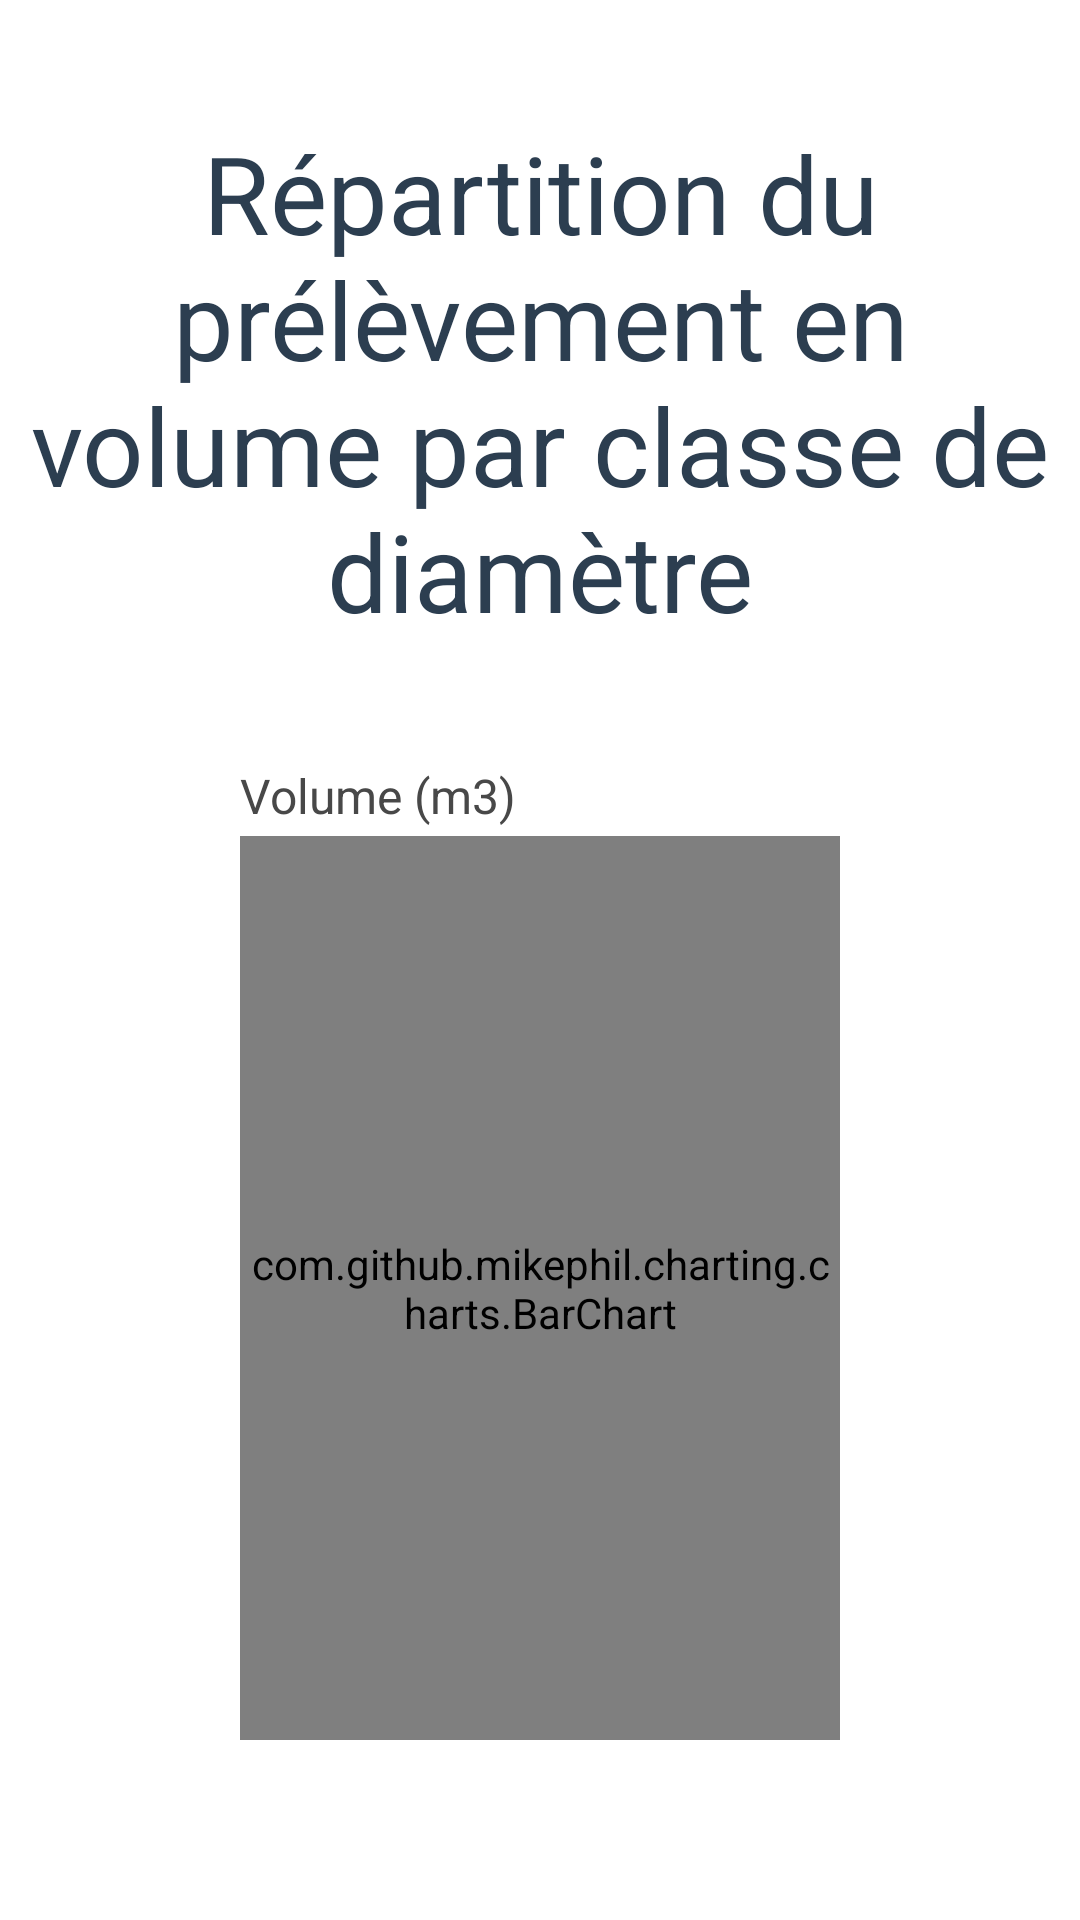

Reconstruct the res/layout file that produces this screen, plus the resources it refers to.
<!-- AndroidManifest.xml: application theme Theme.AppCompat.Light.NoActionBar -->
<!-- res/layout/view_page_analyse_graphe_volume.xml -->
<?xml version="1.0" encoding="utf-8"?>
<android.support.constraint.ConstraintLayout xmlns:android="http://schemas.android.com/apk/res/android"
    xmlns:app="http://schemas.android.com/apk/res-auto"
    xmlns:tools="http://schemas.android.com/tools"
    android:layout_width="match_parent"
    android:layout_height="match_parent"
    android:background="@color/colorBackground">

    <LinearLayout
        android:layout_width="match_parent"
        android:layout_height="match_parent"
        android:layout_marginTop="40dp"
        android:orientation="vertical"
        app:layout_constraintBottom_toBottomOf="parent"
        app:layout_constraintEnd_toEndOf="parent"
        app:layout_constraintStart_toStartOf="parent"
        app:layout_constraintTop_toTopOf="parent">

        <TextView
            android:id="@+id/text_titre_volume_graphe"
            android:layout_width="match_parent"
            android:layout_height="wrap_content"
            android:text="@string/titre_coupe_volume"
            android:textAlignment="center"
            android:textColor="@color/colorPrimaryDark"
            android:textSize="36sp"
            app:autoSizeTextType="uniform"
            app:autoSizeMaxTextSize="50sp"
            app:autoSizeMinTextSize="12sp"
            app:autoSizeStepGranularity="4sp" />

        <LinearLayout
            android:layout_width="match_parent"
            android:layout_height="match_parent"
            android:layout_marginBottom="60dp"
            android:layout_marginLeft="80dp"
            android:layout_marginRight="80dp"
            android:layout_marginTop="40dp"
            android:orientation="vertical">

            <TextView
                android:id="@+id/text_axe_volume_graphe"
                android:layout_width="match_parent"
                android:layout_height="wrap_content"
                android:textSize="18sp"
                android:textColor="@color/colorBlack"
                android:text="@string/axe_volume_m3"
                app:autoSizeTextType="uniform"
                app:autoSizeMaxTextSize="50sp"
                app:autoSizeMinTextSize="12sp"
                app:autoSizeStepGranularity="4sp" />

            <LinearLayout
                android:layout_width="match_parent"
                android:layout_height="match_parent"
                android:orientation="horizontal">

                <com.github.mikephil.charting.charts.BarChart
                    android:id="@+id/bar_chart_volume_graphe"
                    android:layout_width="match_parent"
                    android:layout_height="match_parent" />

            </LinearLayout>
        </LinearLayout>

    </LinearLayout>


</android.support.constraint.ConstraintLayout>
<!-- resources referenced by this layout -->
<resources>
  <color name="colorBackground">#FFFFFF</color>
  <color name="colorBlack">#484848</color>
  <color name="colorPrimaryDark">#2c3e50</color>
  <string name="axe_volume_m3">
          Volume (m3)
      </string>
  <string name="titre_coupe_volume">Répartition du prélèvement en volume par classe de diamètre</string>
</resources>
